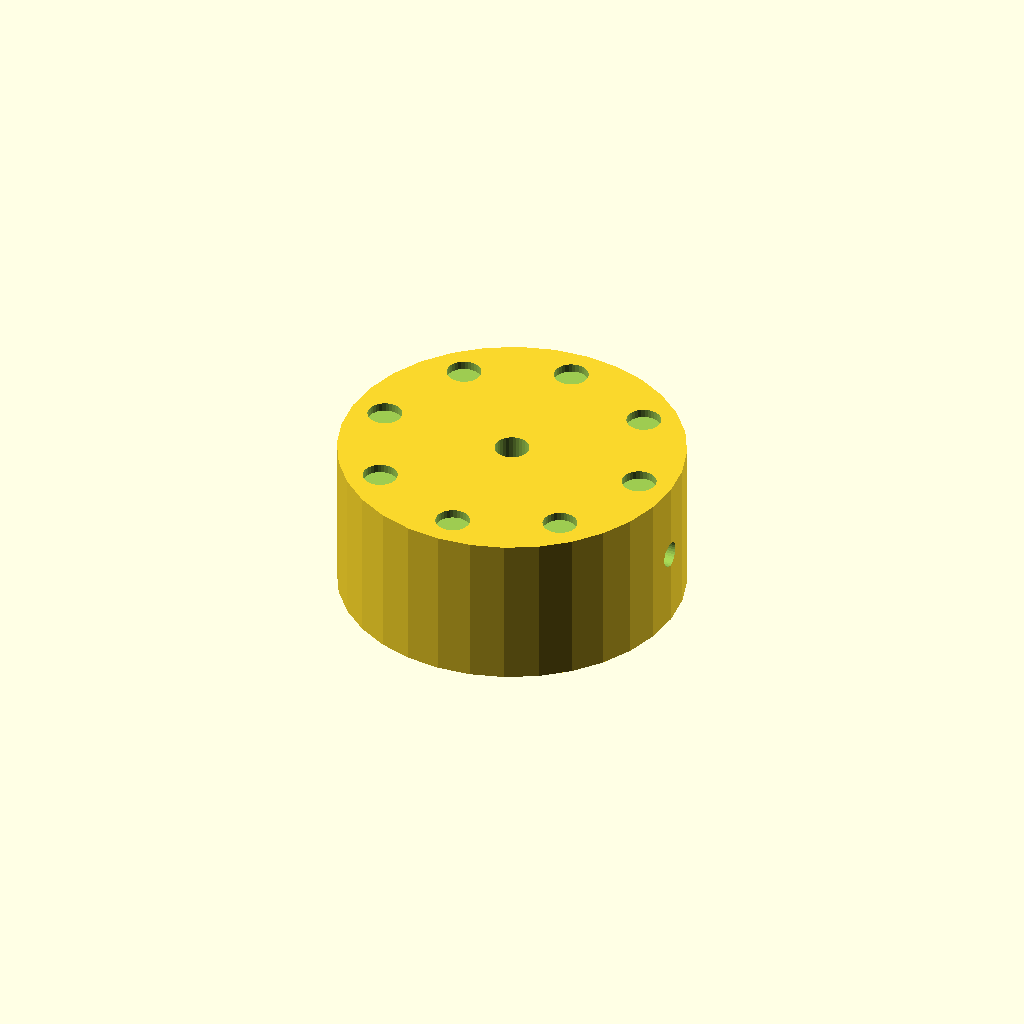
Cell 1: the model at its default parameters.
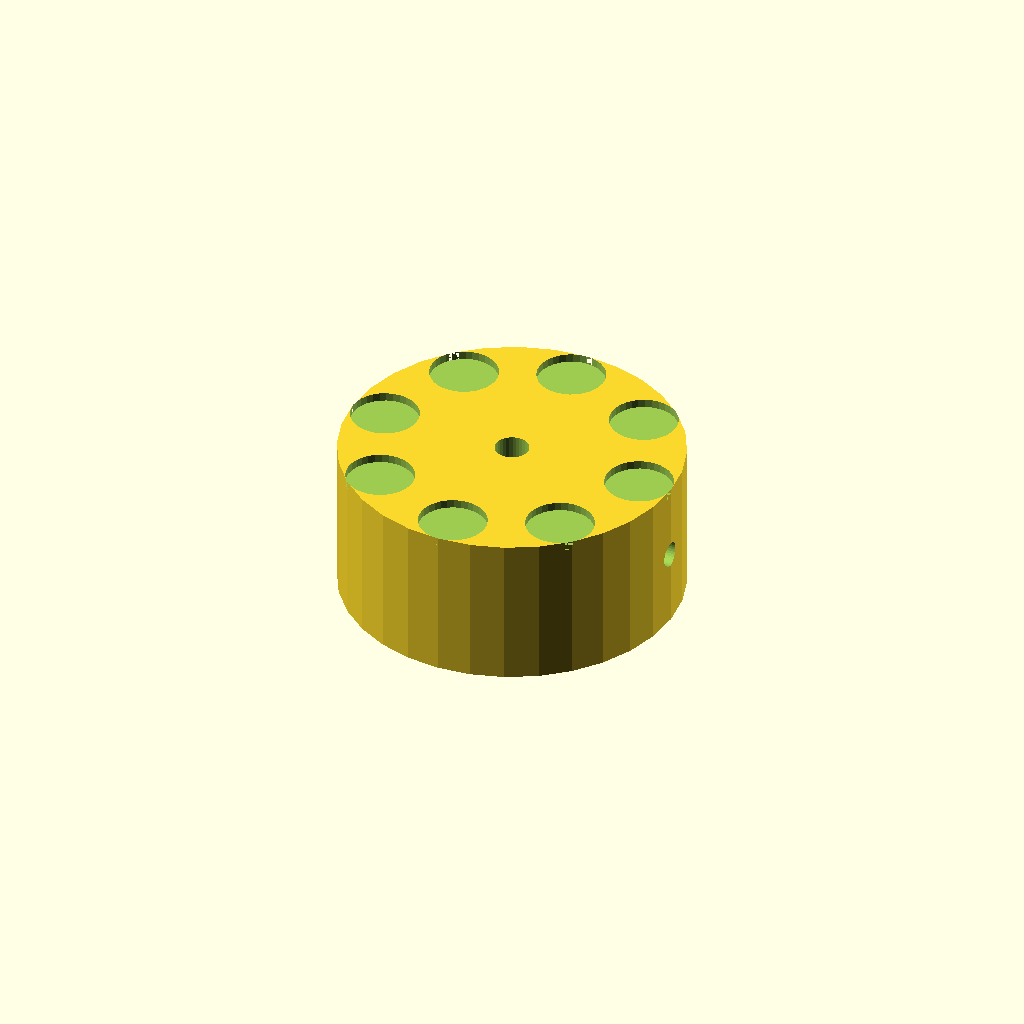
Cell 2: dimp_d = 8 (everything else at default).
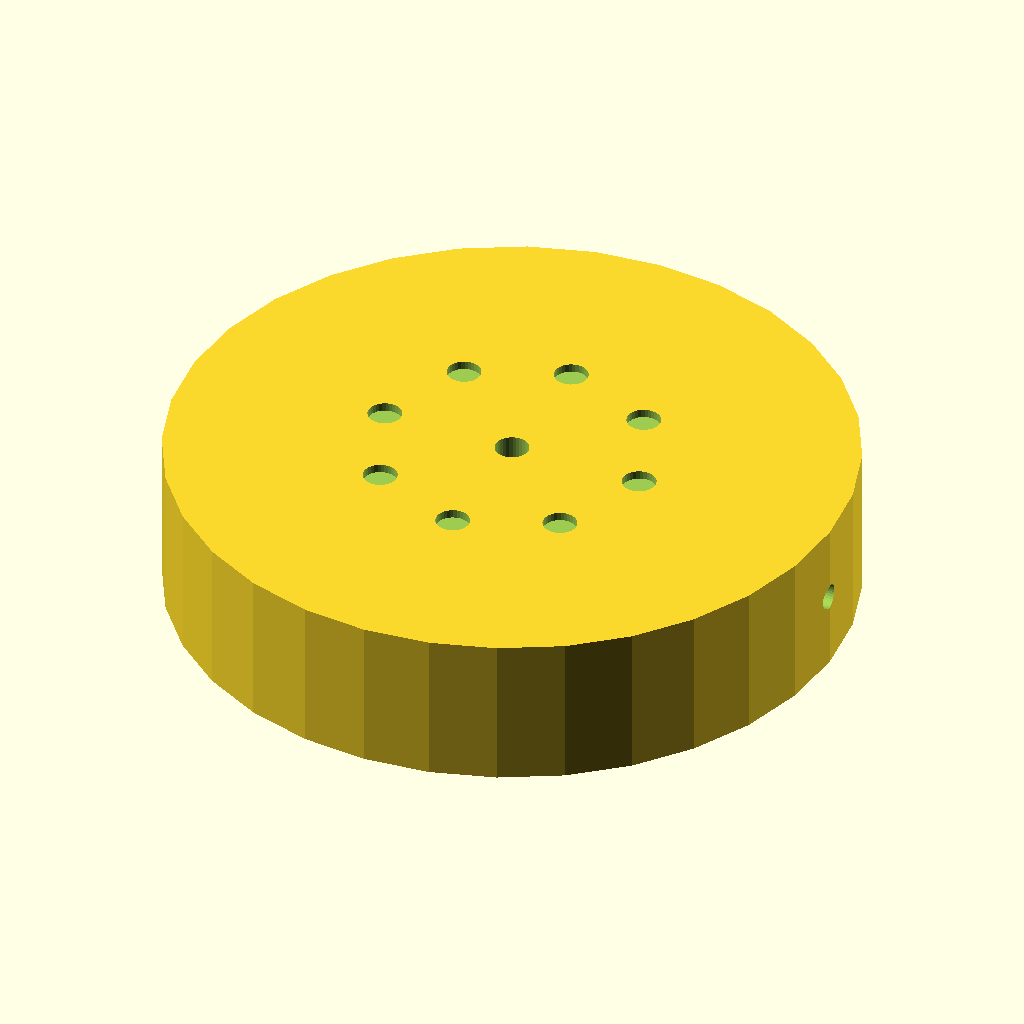
Cell 3: the same model with knob_d = 80.
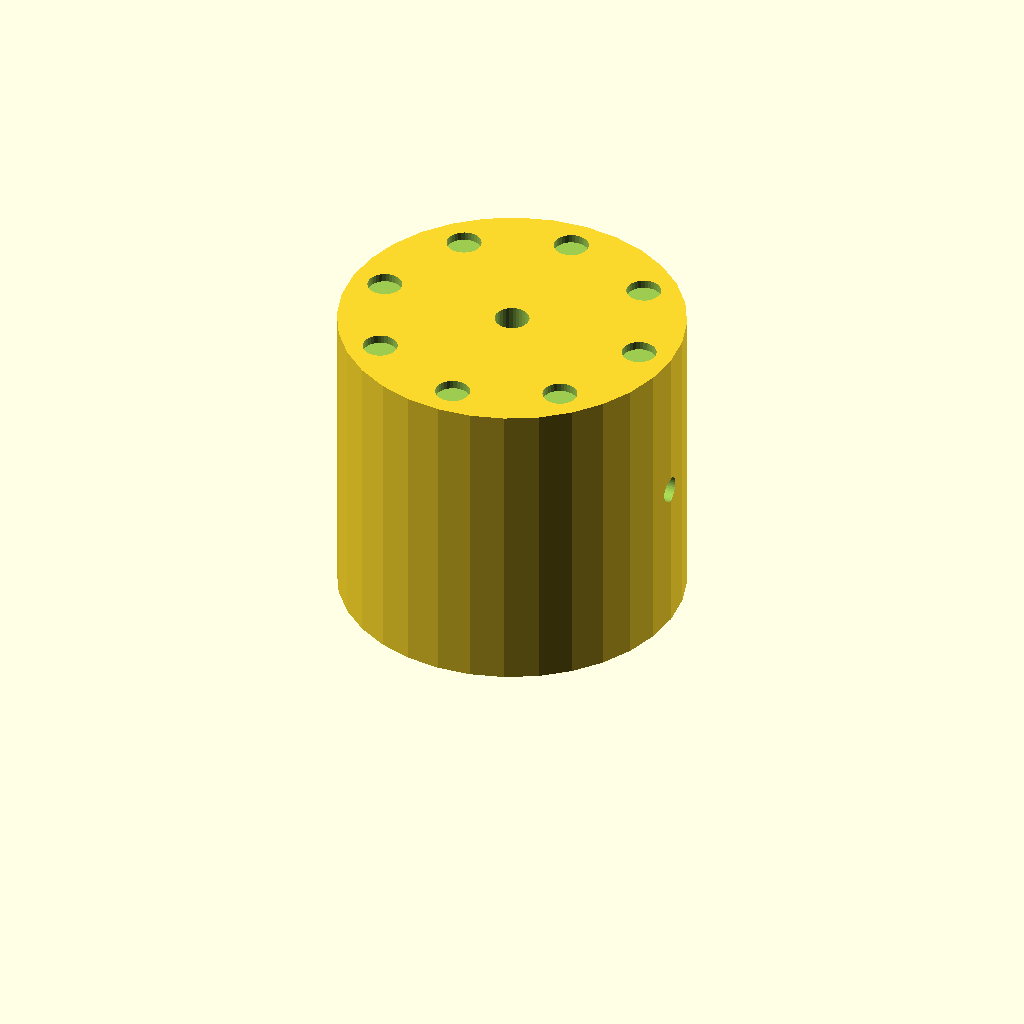
Cell 4: knob_h = 36 (everything else at default).
One fixed orthographic camera (rotation 55°, 0°, 25°; colour scheme Cornfield) for every cell.
Source of the model, optional_data/data/solid2/controlknob/part_0093.scad:
$fn = 32;

// ----------------------------------------------------------------------
// Control knob: dimpled knob
// ----------------------------------------------------------------------

// --- parameters (mm) ---
dimp_d = 4;               // finger dimple diameter
n_dimp = 8;               // number of dimples
dimp_r = 16;              // dimple ring radius
knob_d = 40;              // knob body diameter
knob_h = 18;              // knob body height
bore_d = 4;               // shaft bore diameter
set_d = 3;                // set screw bore diameter
fit_tol = 0.1;            // tolerance for press fits, mm
free_tol = 0.5;           // tolerance for clearance fits, mm

dimp_step = 360 / n_dimp;  // dimple angular step

difference() {
  cylinder(h = knob_h, d = knob_d);
  translate([0, 0, -1]) cylinder(h = knob_h + 2, d = bore_d);
  translate([-1, 0, knob_h / 2]) rotate([0, 90, 0])
    cylinder(h = knob_d / 2 + bore_d / 2 + 2, d = set_d);  for (i = [0 : n_dimp - 1])
    rotate([0, 0, i * dimp_step])
      translate([dimp_r, 0, knob_h - 1])
        cylinder(h = 2, d = dimp_d);
}
Parameter table extracted from the source (name, type, default, range or options):
dimp_d: number, default 4
n_dimp: number, default 8
dimp_r: number, default 16
knob_d: number, default 40
knob_h: number, default 18
bore_d: number, default 4
set_d: number, default 3
fit_tol: number, default 0.1
free_tol: number, default 0.5
